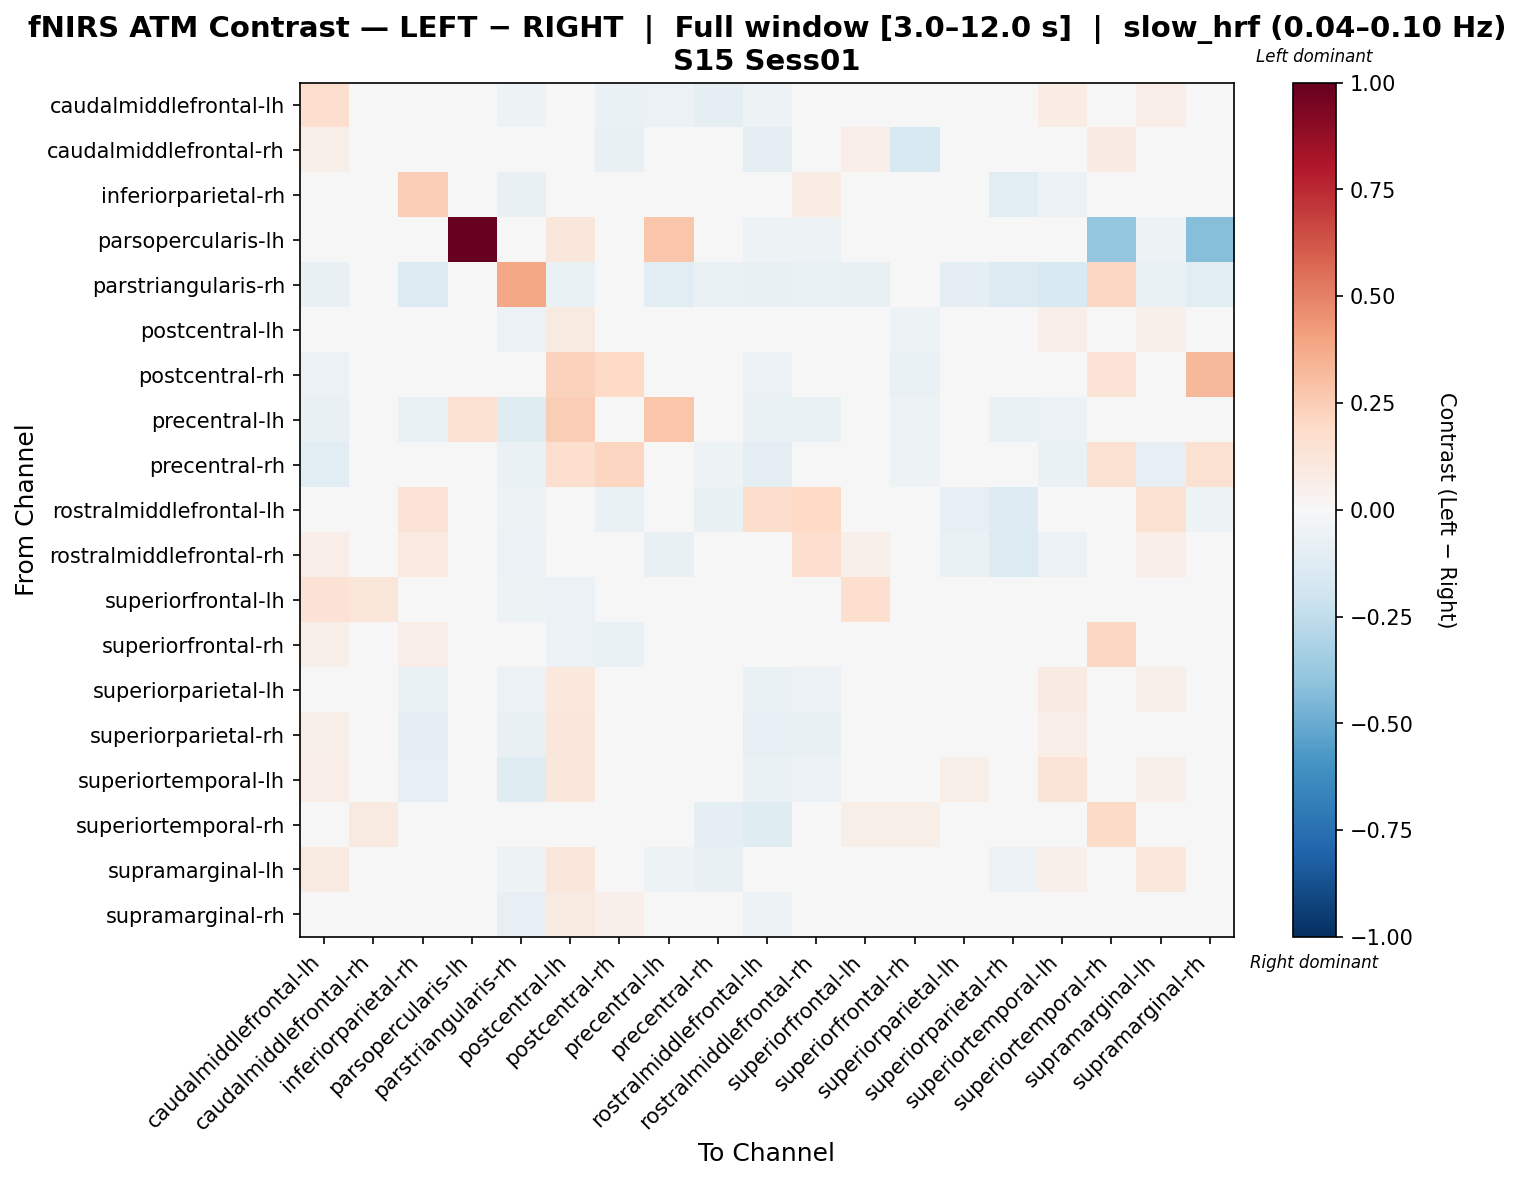

Data behind this chart, as committed beside it:
, caudalmiddlefrontal-lh, caudalmiddlefrontal-rh, inferiorparietal-rh, parsopercularis-lh, parstriangularis-rh, postcentral-lh, postcentral-rh, precentral-lh, precentral-rh, rostralmiddlefrontal-lh, rostralmiddlefrontal-rh, superiorfrontal-lh, superiorfrontal-rh, superiorparietal-lh, superiorparietal-rh, superiortemporal-lh, superiortemporal-rh, supramarginal-lh, supramarginal-rh
caudalmiddlefrontal-lh, 0.1718, 0.01542, -0.04146, -0.02861, -0.05066, 0.0003779, -0.06357, -0.05963, -0.09024, -0.05046, 0.00782, 0.03792, -0.022, 0.01496, 0.02212, 0.07214, 0.02953, 0.0699, -0.03533
caudalmiddlefrontal-rh, 0.05765, -0.01186, 0.04115, -0.009286, -0.009286, 0.004673, -0.07492, -0.005276, -0.0006331, -0.0975, -0.009286, 0.06782, -0.1574, 0.01975, 0.04115, 0.02554, 0.08584, -0.009286, 0.04115
inferiorparietal-rh, -0.0308, 0.02751, 0.2469, -0.03331, -0.07336, 0.002189, 0.008353, -0.03379, -0.01925, 0.004014, 0.0757, 0.004618, -0.02236, -0.03383, -0.1119, -0.05754, 0.03763, 0.01825, -0.009085
parsopercularis-lh, -0.0461, -0.00439, -0.0461, 1.0, -0.03951, 0.1152, -0.0439, 0.2765, -0.0439, -0.05049, -0.05268, -0.0439, -0.0461, -0.03732, -0.03732, -0.03732, -0.3896, -0.05049, -0.4225
parstriangularis-rh, -0.07229, -0.002571, -0.1349, -0.04627, 0.3853, -0.06458, -0.04113, -0.1037, -0.06715, -0.07229, -0.06448, -0.07229, -0.04884, -0.09976, -0.1388, -0.1492, 0.2043, -0.06972, -0.1076
postcentral-lh, -0.02348, 0.01043, -0.02769, -0.0006279, -0.05479, 0.09269, 0.01872, 0.04046, -0.0431, -0.04985, -0.03289, -0.04611, -0.05422, 0.02598, 0.02323, 0.06658, 0.005323, 0.0516, -0.002255
postcentral-rh, -0.05977, -0.001536, 0.03649, -0.02674, -0.02517, 0.231, 0.1979, -0.0004352, 0.02996, -0.0582, -0.03618, 0.02898, -0.06292, 0.02292, 0.03806, 0.0234, 0.1331, -0.03158, 0.3268
precentral-lh, -0.07475, 0.02571, -0.06355, 0.1525, -0.12, 0.246, 0.01114, 0.2768, -0.01411, -0.06943, -0.06478, 0.0008503, -0.05151, -0.04804, -0.06395, -0.06166, 0.01305, -0.04846, -0.04577
precentral-rh, -0.1049, 0.02377, -0.03634, -0.03271, -0.06317, 0.1665, 0.2138, -0.01736, -0.0518, -0.08683, -0.04304, -0.0219, -0.05337, -0.0166, -0.02831, -0.0671, 0.1506, -0.07994, 0.1486
rostralmiddlefrontal-lh, -0.01526, -0.03205, 0.1383, -0.03205, -0.05037, -0.003251, -0.0625, -0.04415, -0.0766, 0.1721, 0.2018, 0.01038, -0.03725, -0.08555, -0.1278, -0.04053, -0.01568, 0.1526, -0.05216
rostralmiddlefrontal-rh, 0.06494, -0.001887, 0.09591, -0.03962, -0.05809, 0.008882, -0.0434, -0.0713, -0.04717, 0.03671, 0.171, 0.05182, -0.006029, -0.06254, -0.1406, -0.0562, 0.04105, 0.06699, -0.01048
superiorfrontal-lh, 0.148, 0.121, -0.01902, -0.03339, -0.05436, -0.05953, -0.004381, -0.02562, -0.04317, -0.04844, -0.007282, 0.1643, -0.01394, -0.02087, -0.0353, -0.04988, 0.0408, -0.02941, -0.02941
superiorfrontal-rh, 0.05798, 0.01967, 0.06424, -0.02777, -0.02613, -0.05853, -0.06534, -0.049, -0.04737, -0.03451, -0.004501, -0.001541, 0.04375, -0.0438, -0.03267, -0.02777, 0.205, -0.002867, 0.03117
superiorparietal-lh, 0.038, 0.01876, -0.06475, -0.0304, -0.06001, 0.1075, 0.0135, -0.02685, -0.00986, -0.06653, -0.05956, 0.007457, -0.03448, 0.008908, -0.02907, 0.08196, 0.04118, 0.06036, 0.003902
superiorparietal-rh, 0.06133, 0.04149, -0.09894, -0.02851, -0.07073, 0.1106, 0.0393, -0.01373, 0.008244, -0.07854, -0.07494, 0.001668, -0.03612, 0.01285, -0.0002289, 0.06621, 0.0361, 0.01327, 0.01065
superiortemporal-lh, 0.06729, 0.042, -0.07977, -0.04573, -0.1188, 0.1149, 0.01174, -0.03891, -0.03255, -0.06699, -0.06126, -0.0322, -0.04859, 0.06095, 0.0199, 0.128, 0.04344, 0.05007, -0.01342
superiortemporal-rh, 0.0403, 0.09073, 0.005611, -0.01532, -0.03949, -0.0002374, -0.03226, -0.02551, -0.09048, -0.1213, -0.007876, 0.06084, 0.0603, 0.01383, -0.0246, -0.04439, 0.1904, -0.01972, -0.04083
supramarginal-lh, 0.08882, -0.00192, -0.02983, -0.04032, -0.05395, 0.1115, -0.03912, -0.05246, -0.07709, -0.04439, -0.01948, 0.02817, -0.01392, 0.04146, -0.05547, 0.05437, 0.02563, 0.1041, -0.02615
supramarginal-rh, 0.01018, 0.03936, -0.01593, -0.03349, -0.07988, 0.08618, 0.05166, -0.02084, -0.01519, -0.05195, -0.03953, -0.01346, -0.04186, 0.02294, 0.009872, 0.0227, 0.02035, 0.01394, 0.03494
